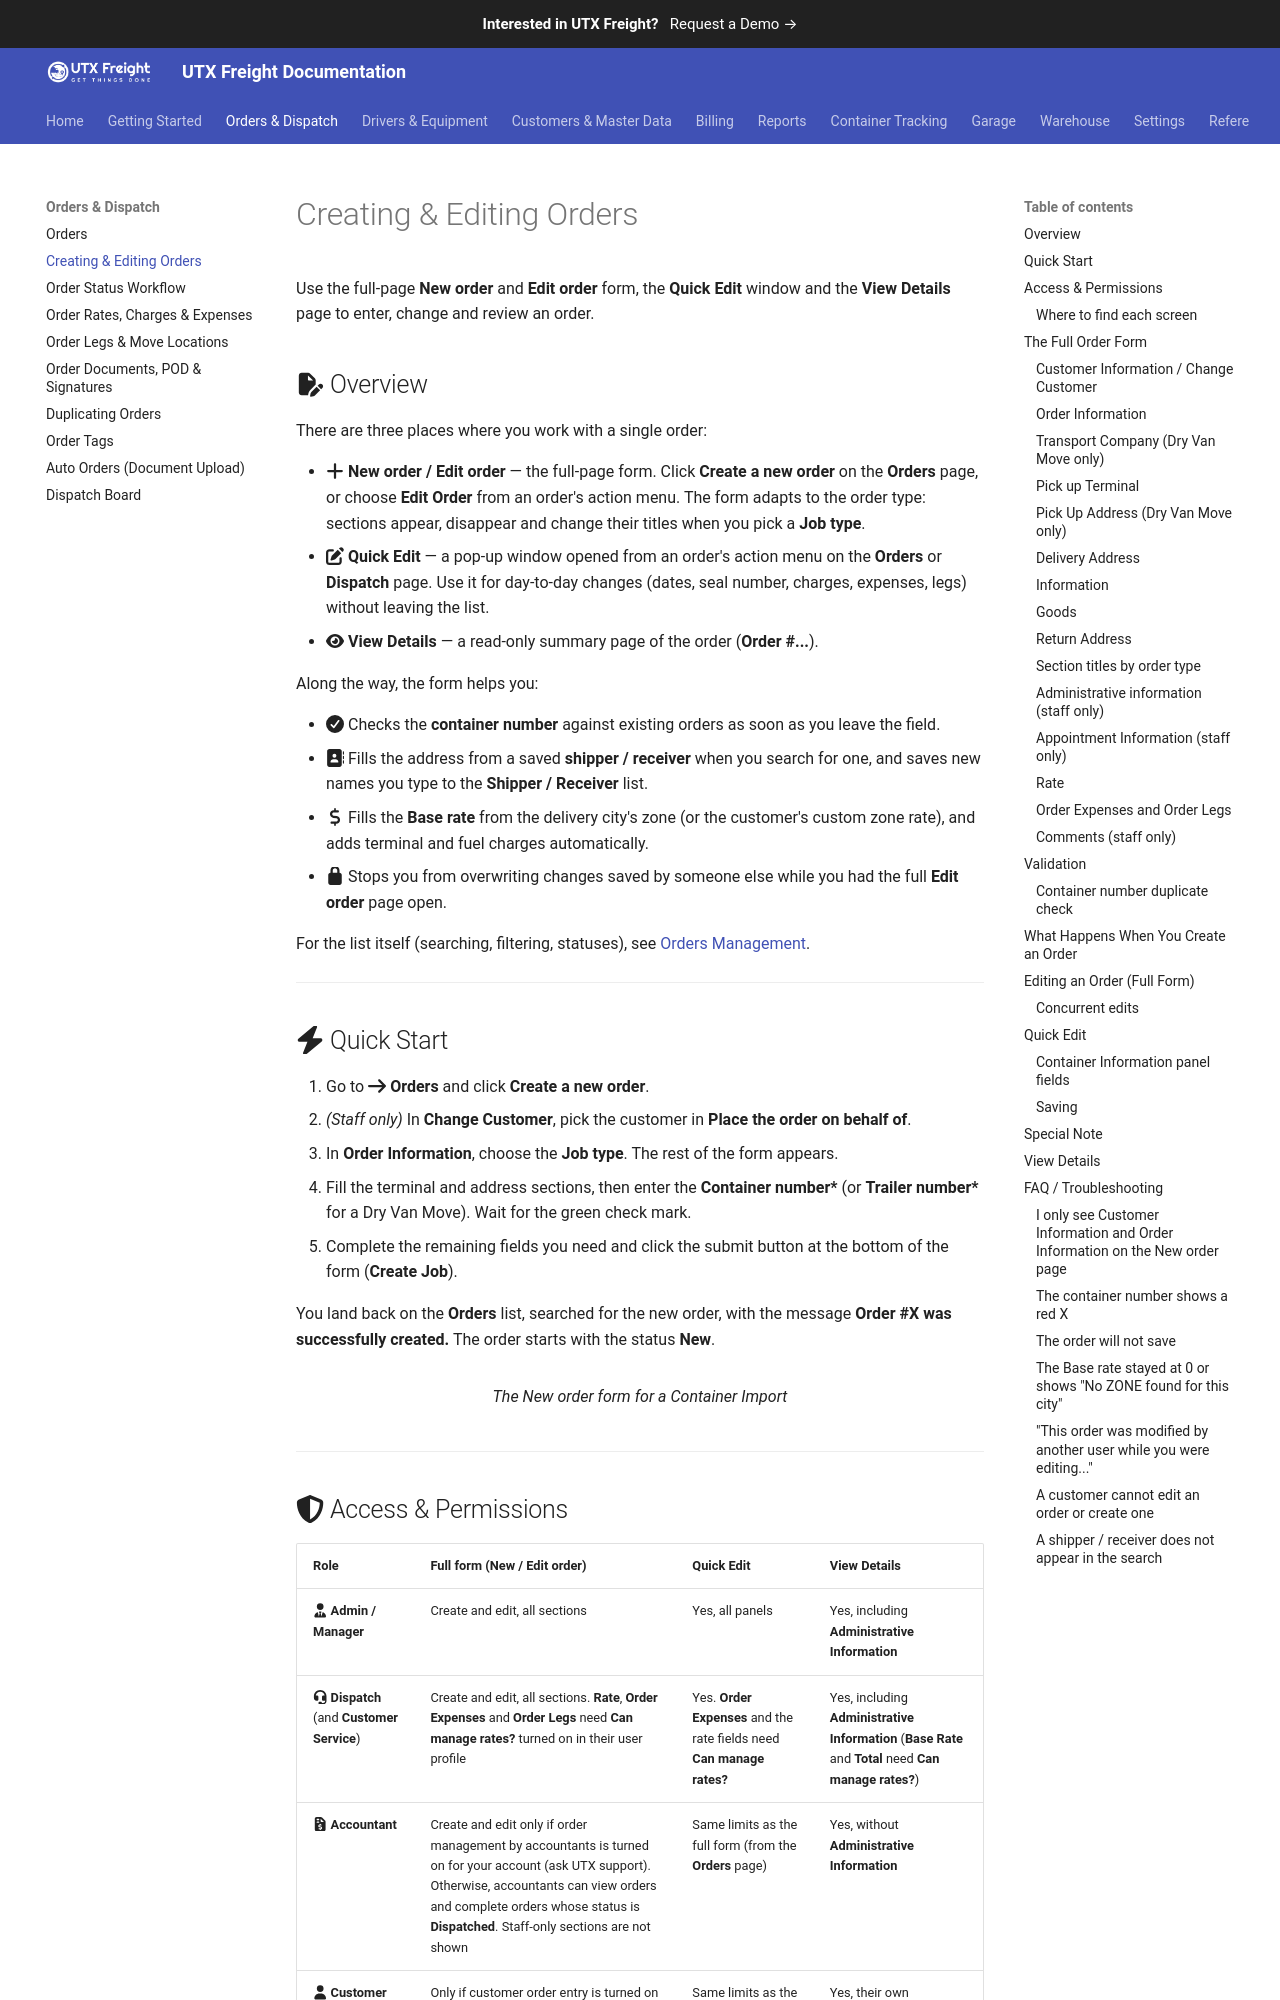

repository: utxweb/utxfreight-docs · page: freight/order-form/index.html · generator: mkdocs

# Creating & Editing Orders

Use the full-page **New order** and **Edit order** form, the **Quick Edit** window and the **View Details** page to enter, change and review an order.

## :fontawesome-solid-file-pen: Overview

There are three places where you work with a single order:

- :fontawesome-solid-plus: **New order / Edit order** — the full-page form. Click **Create a new order** on the **Orders** page, or choose **Edit Order** from an order's action menu. The form adapts to the order type: sections appear, disappear and change their titles when you pick a **Job type**.
- :fontawesome-solid-pen-to-square: **Quick Edit** — a pop-up window opened from an order's action menu on the **Orders** or **Dispatch** page. Use it for day-to-day changes (dates, seal number, charges, expenses, legs) without leaving the list.
- :fontawesome-solid-eye: **View Details** — a read-only summary page of the order (**Order #...**).

Along the way, the form helps you:

- :fontawesome-solid-circle-check: Checks the **container number** against existing orders as soon as you leave the field.
- :fontawesome-solid-address-book: Fills the address from a saved **shipper / receiver** when you search for one, and saves new names you type to the **Shipper / Receiver** list.
- :fontawesome-solid-dollar-sign: Fills the **Base rate** from the delivery city's zone (or the customer's custom zone rate), and adds terminal and fuel charges automatically.
- :fontawesome-solid-lock: Stops you from overwriting changes saved by someone else while you had the full **Edit order** page open.

For the list itself (searching, filtering, statuses), see [Orders Management](orders.md).

---

## :fontawesome-solid-bolt: Quick Start

1. Go to :fontawesome-solid-arrow-right: **Orders** and click **Create a new order**.
2. *(Staff only)* In **Change Customer**, pick the customer in **Place the order on behalf of**.
3. In **Order Information**, choose the **Job type**. The rest of the form appears.
4. Fill the terminal and address sections, then enter the **Container number\*** (or **Trailer number\*** for a Dry Van Move). Wait for the green check mark.
5. Complete the remaining fields you need and click the submit button at the bottom of the form (**Create Job**).

You land back on the **Orders** list, searched for the new order, with the message **Order #X was successfully created.** The order starts with the status **New**.

<figure markdown>
  ![The New order form for a Container Import, with the customer, job type, pick up terminal, delivery address, container number and rate](../images/getting-started-import-form.png){ width="80%" }
  <figcaption>The New order form for a Container Import</figcaption>
</figure>

---
